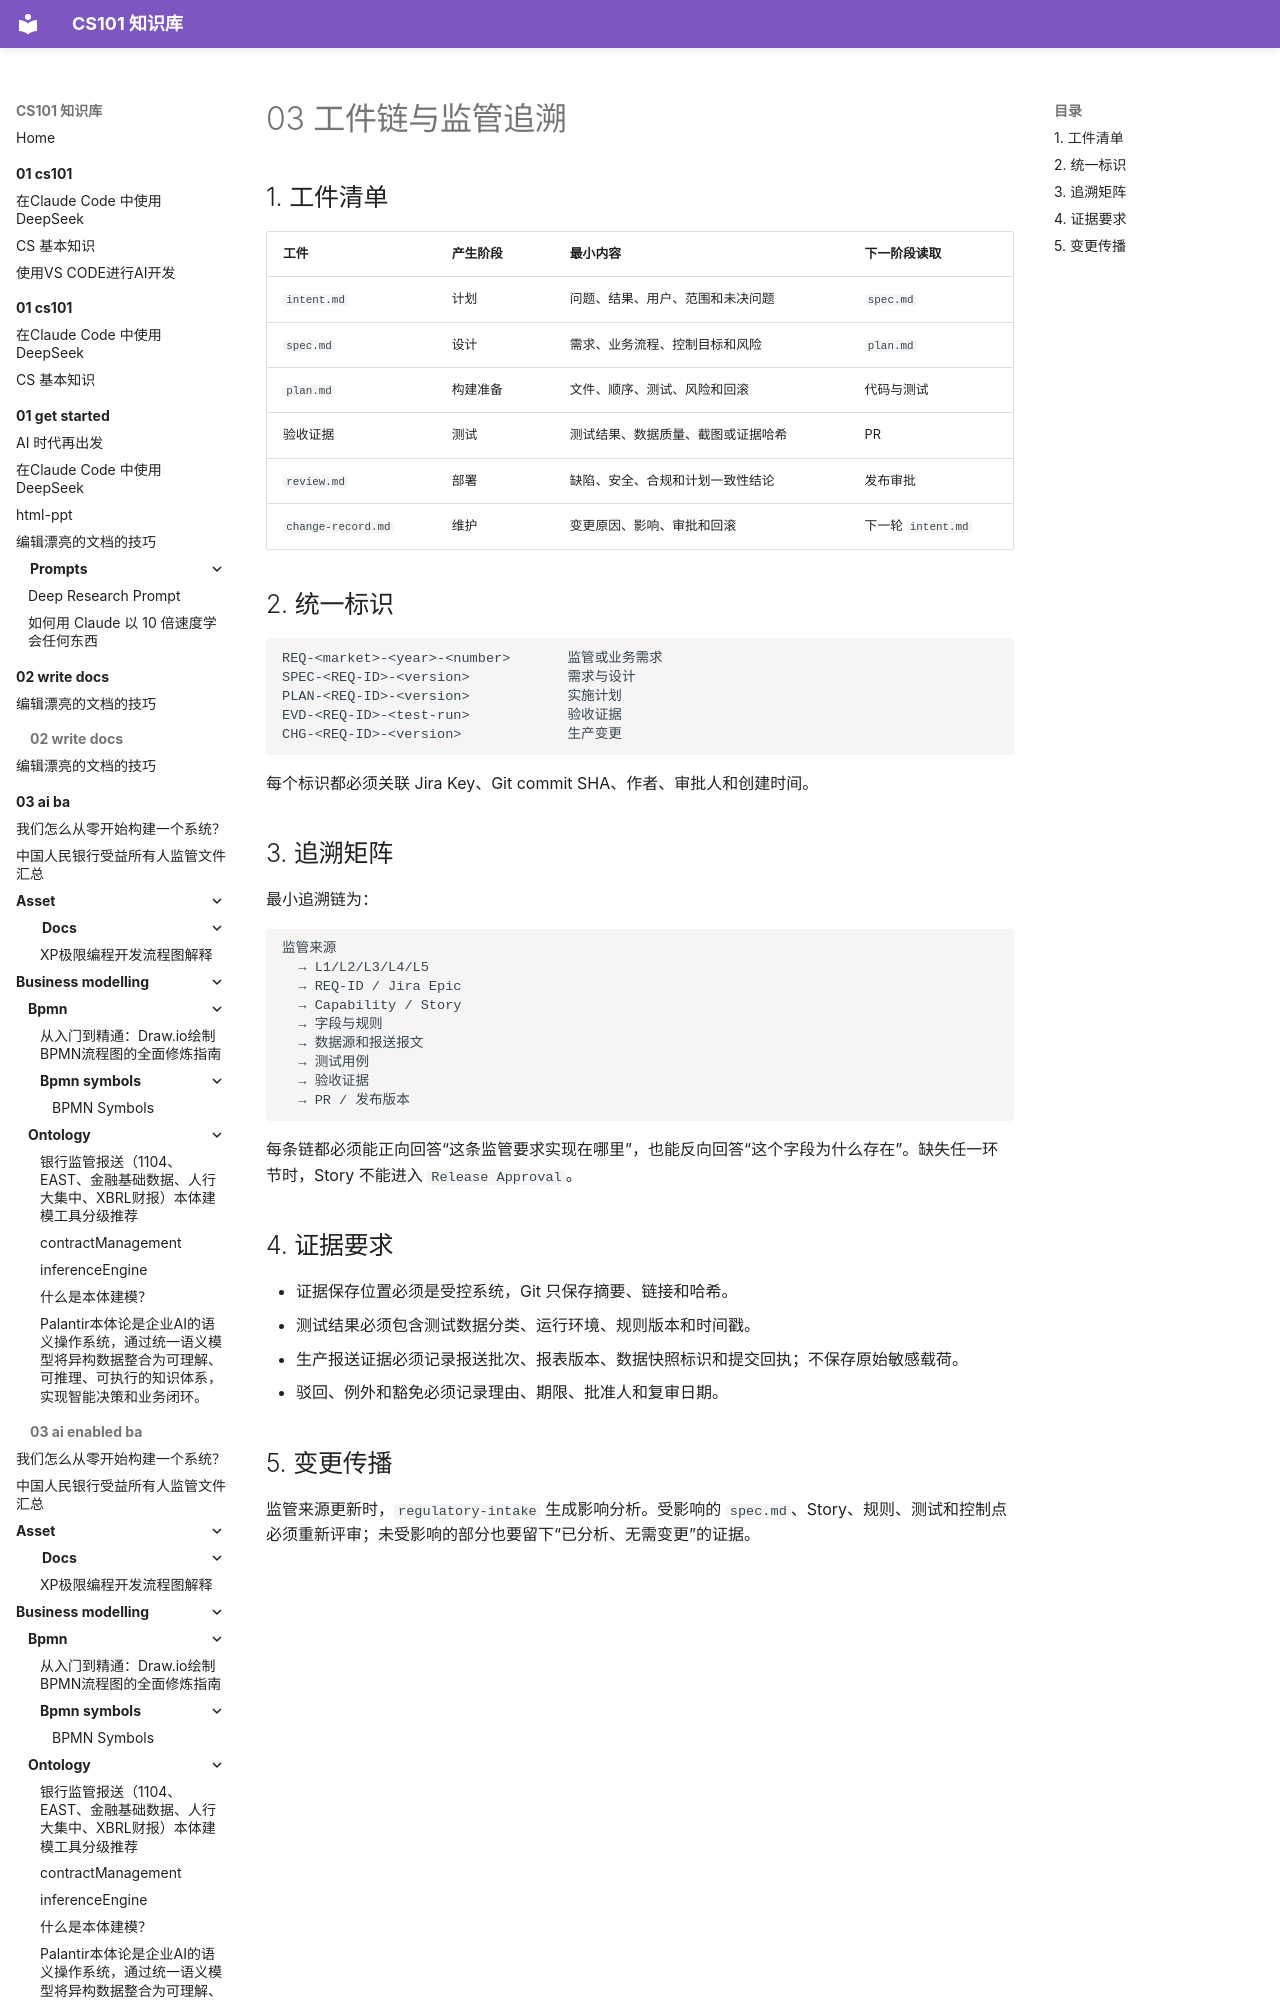

repository: itcs101/CS101 · page: 04 - ai-dev/hsbc-regulatory-reporting-ai-sdlc/03-工件链与监管追溯/index.html · generator: mkdocs

# 03 工件链与监管追溯

## 1. 工件清单

| 工件 | 产生阶段 | 最小内容 | 下一阶段读取 |
| --- | --- | --- | --- |
| `intent.md` | 计划 | 问题、结果、用户、范围和未决问题 | `spec.md` |
| `spec.md` | 设计 | 需求、业务流程、控制目标和风险 | `plan.md` |
| `plan.md` | 构建准备 | 文件、顺序、测试、风险和回滚 | 代码与测试 |
| 验收证据 | 测试 | 测试结果、数据质量、截图或证据哈希 | PR |
|
